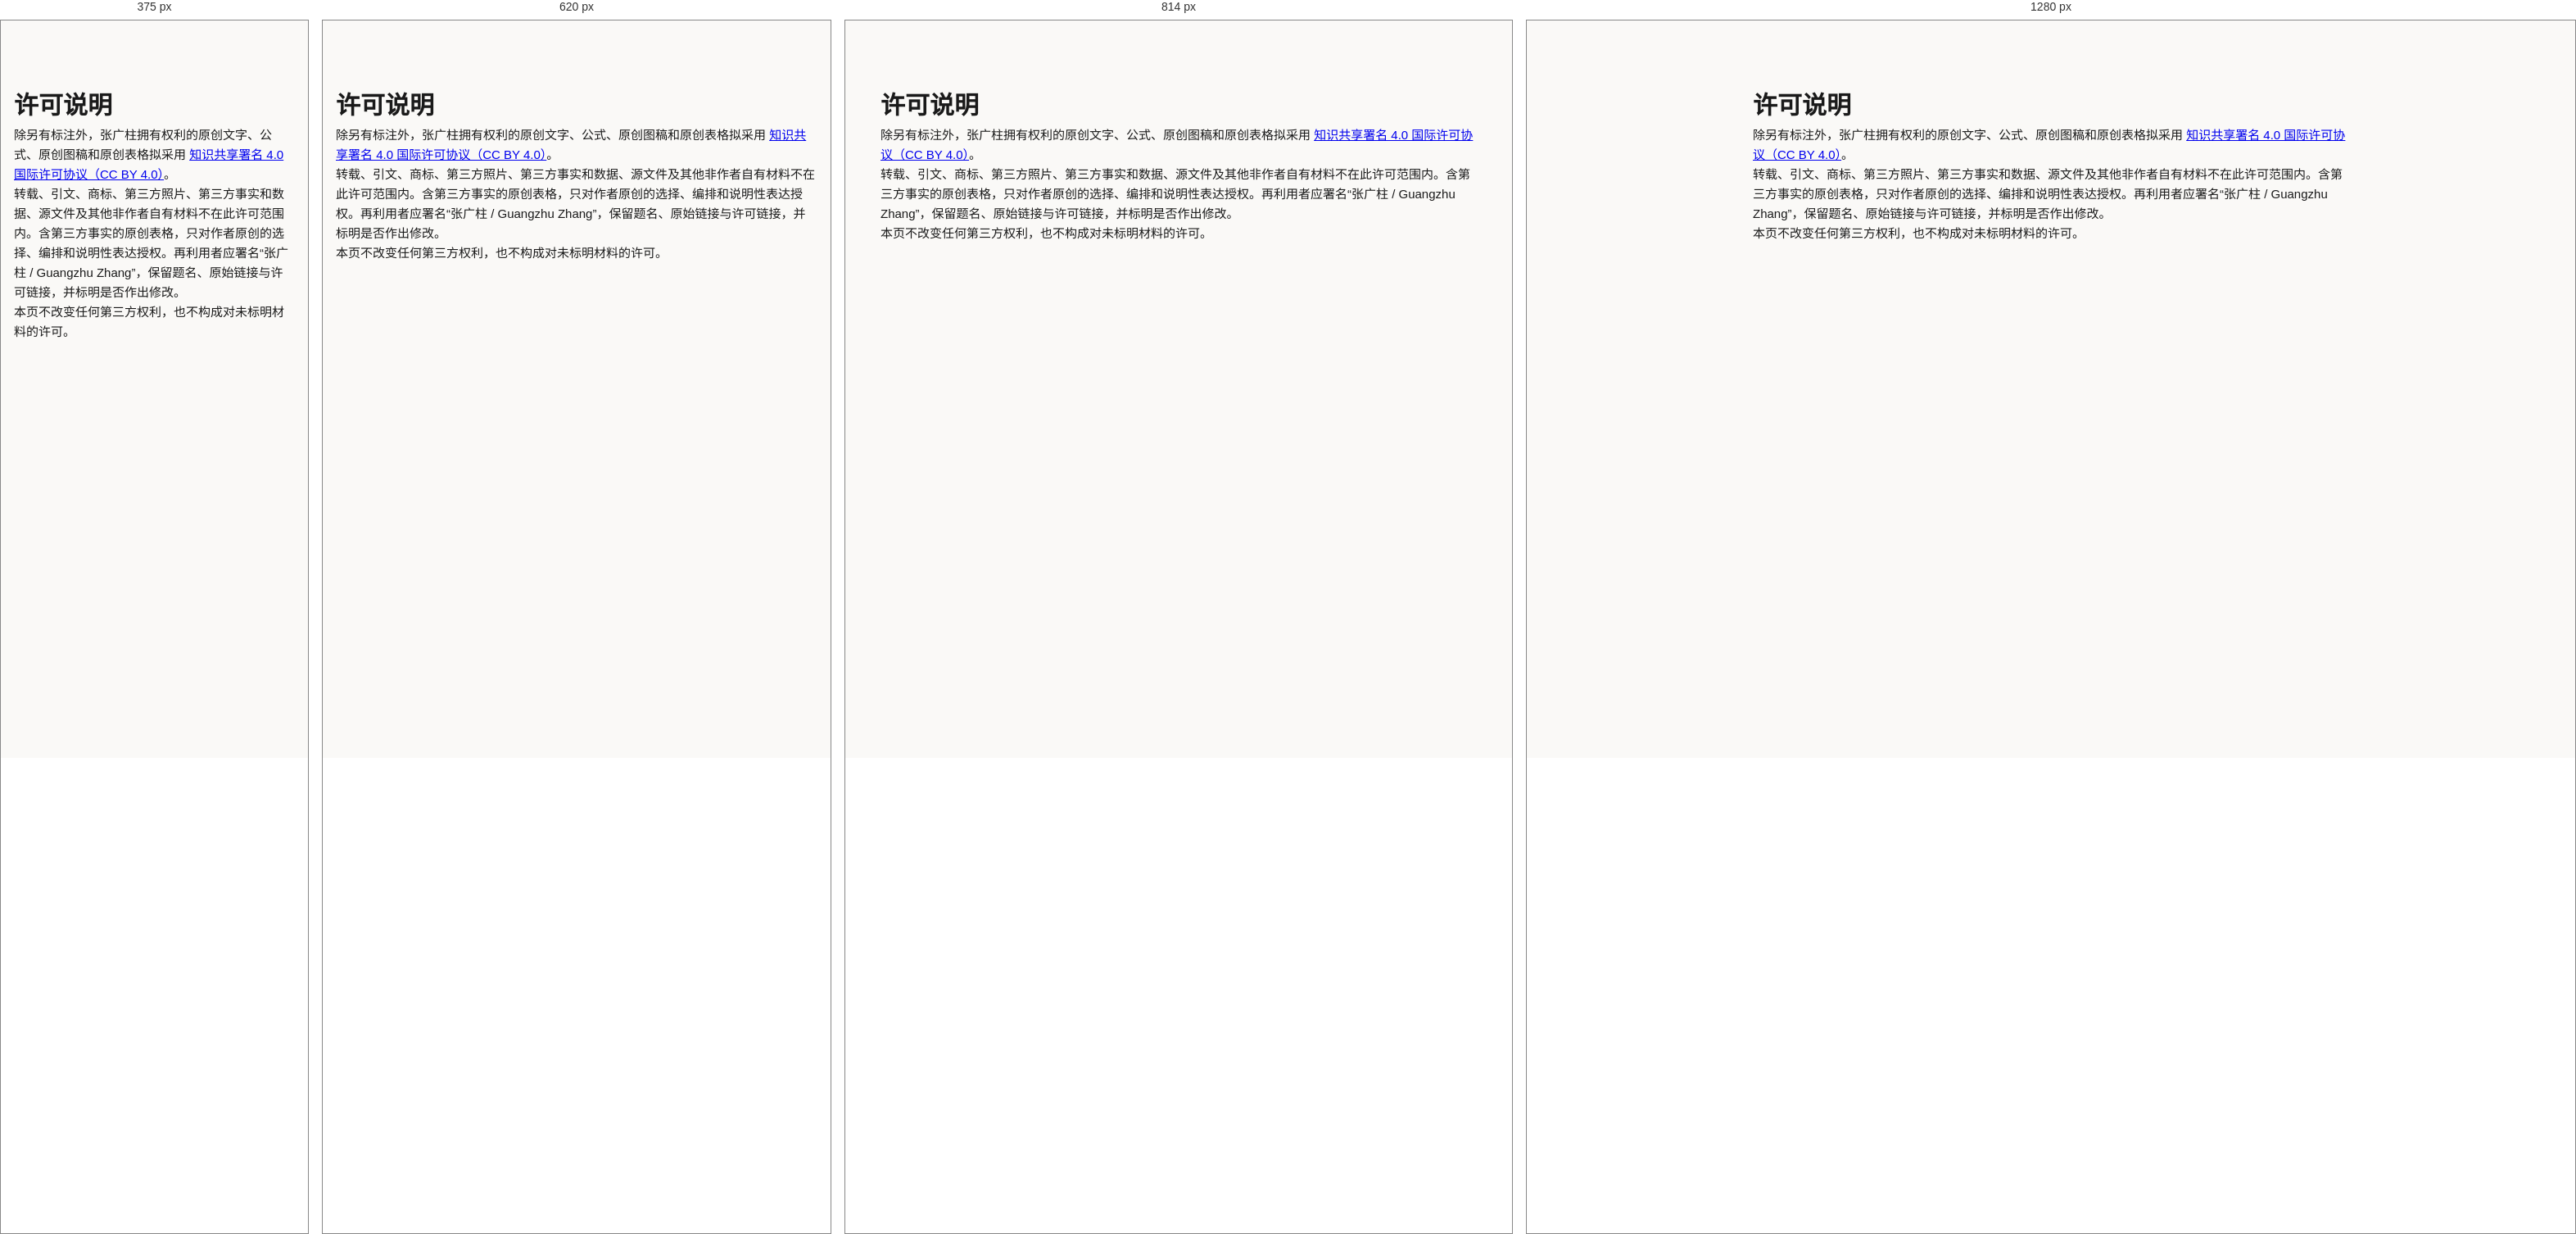
Rendered at 375 px, 620 px, 814 px and 1280 px, left to right.

<!-- file: index.html -->
<!doctype html><html lang="zh-CN"><head><meta charset="utf-8"><meta name="viewport" content="width=device-width,initial-scale=1"><title>许可说明 · Synthesis Political Economy</title><link rel="stylesheet" href="/assets/css/main.css"></head><body><main style="max-width:760px;margin:4rem auto;padding:1rem"><h1>许可说明</h1><p>除另有标注外，张广柱拥有权利的原创文字、公式、原创图稿和原创表格拟采用 <a rel="license" href="https://creativecommons.org/licenses/by/4.0/">知识共享署名 4.0 国际许可协议（CC BY 4.0）</a>。</p><p>转载、引文、商标、第三方照片、第三方事实和数据、源文件及其他非作者自有材料不在此许可范围内。含第三方事实的原创表格，只对作者原创的选择、编排和说明性表达授权。再利用者应署名“张广柱 / Guangzhu Zhang”，保留题名、原始链接与许可链接，并标明是否作出修改。</p><p>本页不改变任何第三方权利，也不构成对未标明材料的许可。</p></main></body></html>


/* @media block from main.css */
@media(max-width:768px){
  .diagrams-grid,.articles-grid{grid-template-columns:1fr}
  .nav-inner{height:auto;min-height:60px;padding:8px 1rem;gap:.75rem;flex-wrap:wrap}
  .nav-links{width:100%;gap:.75rem;flex-wrap:wrap;justify-content:center}
}

/* @media block from main.css */
@media(max-width:860px){.article-layout{display:block;padding:1.5rem}.article{padding:1.5rem}.toc{display:none}.article h1{font-size:24px}.discussion-actions{display:block}.discussion-actions .discussion-btn{display:block;text-align:center;margin:.5rem 0}}

/* @media block from main.css */
@media(max-width:480px){.article-figure{overflow-x:auto}.article-figure img{min-width:680px}}

/* @media block from main.css */
@media(max-width:480px){.article-figure{overflow-x:auto}.article-figure img{min-width:680px}}

/* @media block from main.css */
@media(max-width:760px){.feature-grid{grid-template-columns:1fr}.nav-links{gap:.55rem;font-size:12px}.simple-page{padding:2rem 1rem}}